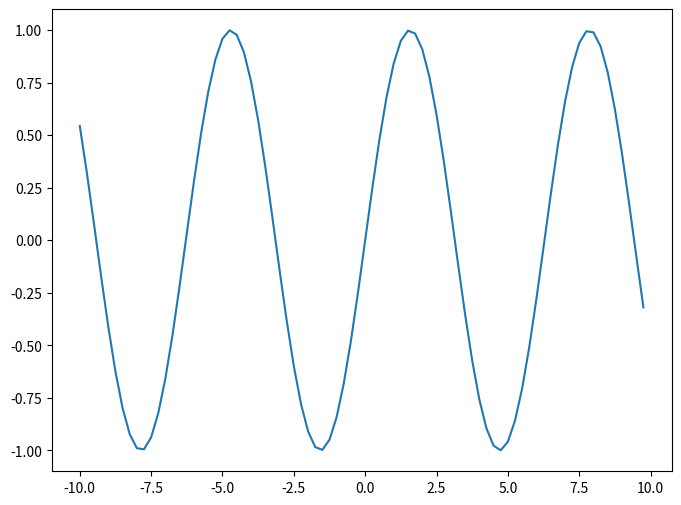

Python code for this plot:
# importamos la libreria matplotlib, para crear 2 graficos en una misma figura
import matplotlib.pyplot as plt
import numpy as np

# Creamos una figura y un grafico, con un tamaño de 6x6 pulgadas
fig, graficos = plt.subplots(figsize=(8, 6))

# Graficamos una funcion cuadratica en el segundo grafico, con valores desde -10 a 10, de 0.25 en 0.25
# Para ellos nos apoyamos en numpy y su funcion arange
eje_x = np.arange(-10, 10, 0.25)

eje_y = [] # aqui guardaremos el valor de la funncion seno, para cada elemento de eje_x
for numero in eje_x:
    vseno = np.sin(numero) # calculamos el seno de cada elemento de eje_x
    eje_y.append(vseno) # guardamos el valor del seno en la lista eje_y
    print(vseno)

# Graficamos en el segundo grafico los puntos x y y, scatter es para graficar puntos
graficos.plot(
    eje_x,  # x values
    eje_y,  # y values
)

# Mostramos el grafico
plt.show()